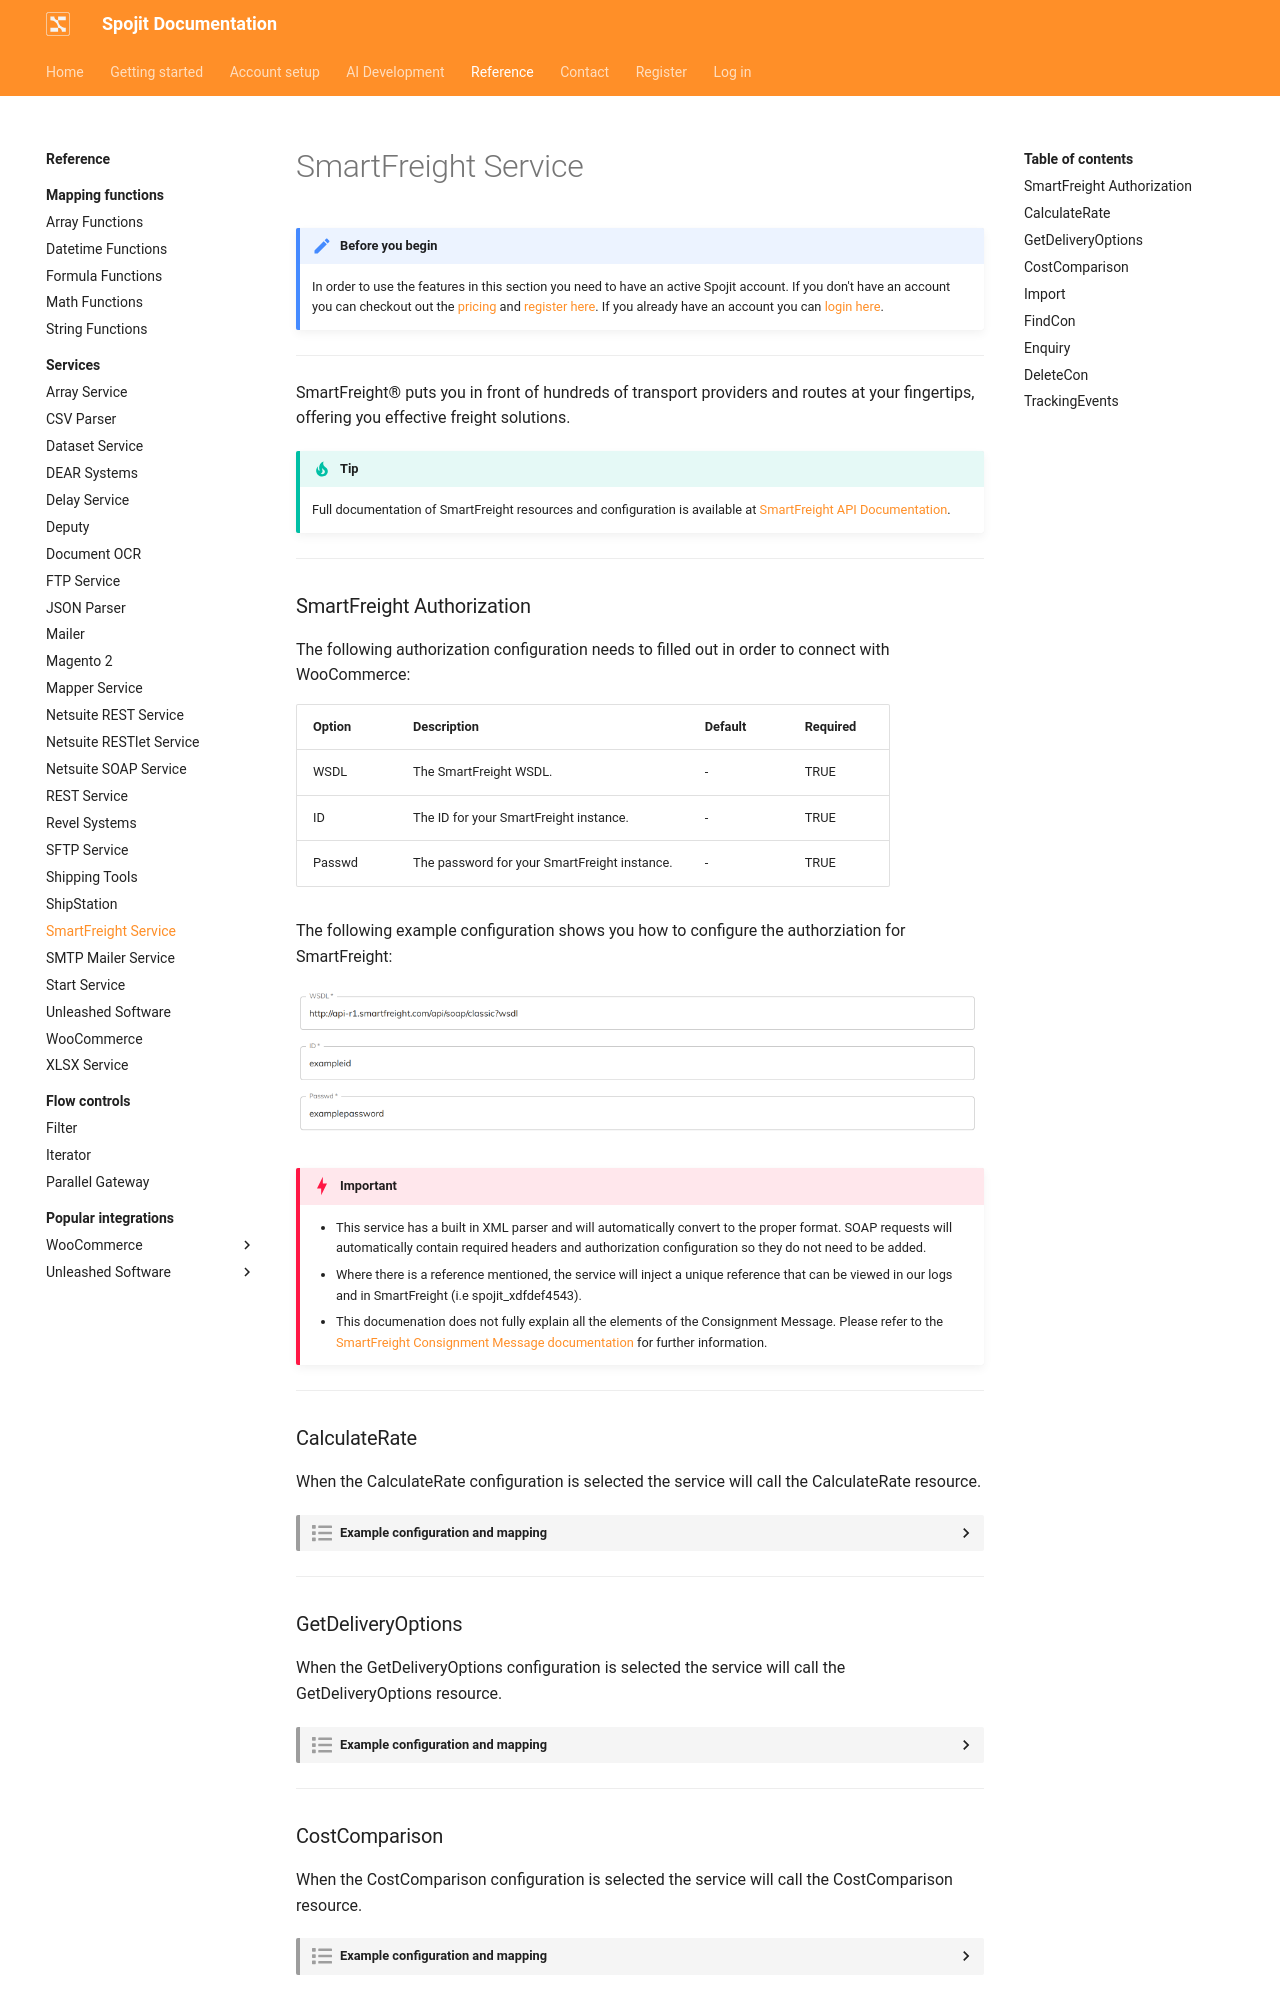

repository: spojit-flow/spojit-docs · page: reference/services/smartfreight-service/index.html · generator: mkdocs

---
description: Integrate SmartFreight®.  Create and modify a SmartFreight® integration with the transfer of resources within SmartFreight® SOAP web service. This SmartFreight® service can be added to your workflow and connect and share data with other services.
---
---
template: overrides/main.html
---
!!! note "Before you begin" 

    In order to use the features in this section you need to have an active Spojit account. If you don't have an account you can checkout out the [pricing](https://www.spojit.com/pricing.html "Spojit Pricing"){target="_blank"} and [register here](https://app.spojit.com/register "Spojit Registration"){target="_blank"}.  If you already have an account you can [login here](https://app.spojit.com/login "Spojit Login"){target="_blank"}.
___
   
SmartFreight® puts you in front of hundreds of transport providers and routes at your fingertips, offering you effective freight solutions.

!!! tip "Tip" 

    Full documentation of SmartFreight resources and configuration is available at [SmartFreight API Documentation](http://balmoral.ifsconnect.net/smartfreight/ "SmartFreight API Documentation"){target="_blank"}.
___
### SmartFreight Authorization

The following authorization configuration needs to filled out in order to connect with WooCommerce:

| Option | Description | Default | Required |
| ----------- | ----------- | ----------- | ----------- |
| WSDL | The SmartFreight WSDL. | - | TRUE |
| ID | The ID for your SmartFreight instance. | - | TRUE |
| Passwd | The password for your SmartFreight instance. | - | TRUE |

The following example configuration shows you how to configure the authorziation for SmartFreight:

![SmartFreight Authorization Configuration](/assets/images/services/smartfreight-service/authorization-configuration.png "SmartFreight Authorization Configuration")

!!! danger "Important"

    * This service has a built in XML parser and will automatically convert to the proper format. SOAP requests will automatically contain required headers and authorization configuration so they do not need to be added.  
    * Where there is a reference mentioned, the service will inject a unique reference that can be viewed in our logs and in SmartFreight (i.e spojit_xdfdef4543). 
    * This documenation does not fully explain all the elements of the Consignment Message. Please refer to the [SmartFreight Consignment Message documentation](http://balmoral.ifsconnect.net/integration/smartfreight-consignment-message/ "SmartFreight Consignment Message documentation"){target="_blank"} for further information.

___
### CalculateRate

When the CalculateRate configuration is selected the service will call the CalculateRate resource.

??? spojit-example "Example configuration and mapping"

    === "1. Configuration"

        This method does not requrire configuartion.

    === "2. Service data setup"

        Here is an example consignment message mapping that could be used for the CalculateRate method. The connote root node can be ommited from the mapping:

        ```json
        {
            "recaccno": "TEST",
            "recname": "TEST RECEIVER",
            "recaddr": {
                "add1": "100 George Street",
                "add3": "SYDNEY",
                "add4": "NSW",
                "add5": "2000"
            },
            "carriername": "TEST CARRIER",
            "freightlinedetails": {
                "amt": "1",
                "desc": "CARTON",
                "wgt": "5"
            }
        }
        ```
    
    === "3. Output Data"

        The CalculateRate call will return a CalculateRateResult which will be in the form of a Consignment Message.  For more information please visit the [CalculateRate documentation](http://balmoral.ifsconnect.net/integration/web-service/calculaterate/ "CalculateRate documentation"){target="_blank"}.

___
### GetDeliveryOptions

When the GetDeliveryOptions configuration is selected the service will call the GetDeliveryOptions resource.

??? spojit-example "Example configuration and mapping"

    === "1. Configuration"

        This method does not requrire configuartion.

    === "2. Service data setup"

        Here is an example consignment message mapping that could be used for the GetDeliveryOptions method. The connote root node can be ommited from the mapping:

        ```json
        {
            "recaccno": "TEST",
            "recname": "TEST RECEIVER",
            "recaddr": {
                "add1": "100 George Street",
                "add3": "SYDNEY",
                "add4": "NSW",
                "add5": "2000"
            },
            "carriername": "TEST CARRIER",
            "freightlinedetails": {
                "amt": "1",
                "desc": "CARTON",
                "wgt": "5"
            }
        }
        ```
    
    === "3. Output Data"

        The GetDeliveryOptions call will return a GetDeliveryOptionsResult which will be in the form of a Consignment Message.  For more information please visit the [GetDeliveryOptions documentation](http://balmoral.ifsconnect.net/integration/web-service/getdeliveryoptions/ "GetDeliveryOptions documentation"){target="_blank"}.

___
### CostComparison

When the CostComparison configuration is selected the service will call the CostComparison resource.

??? spojit-example "Example configuration and mapping"

    === "1. Configuration"

        This method does not requrire configuartion.

    === "2. Service data setup"

        Here is an example consignment message mapping that could be used for the CostComparison method.  The connote root node can be ommited from the mapping:

        ```json
        {
            "recaccno": "TEST",
            "recname": "TEST RECEIVER",
            "recaddr": {
                "add1": "100 George Street",
                "add3": "SYDNEY",
                "add4": "NSW",
                "add5": "2000"
            },
            "carriername": "TEST CARRIER",
            "freightlinedetails": {
                "amt": "1",
                "desc": "CARTON",
                "wgt": "5"
            }
        }
        ```
    
    === "3. Output Data"

        The CostComparison call will return a CostComparisonResult.  For more information please visit the [CostComparison documentation](http://balmoral.ifsconnect.net/integration/web-service/costcomparison/ "CostComparison documentation"){target="_blank"}.

___
### Import

When the Import configuration is selected the service will call the Import resource.

??? spojit-example "Example configuration and mapping"

    === "1. Configuration"

        This method does not requrire configuartion.

    === "2. Service data setup"

        Here is an example consignment message mapping that could be used for the Import method. The connote root node can be ommited from the mapping:

        ```json
        {
            "recaccno": "TEST",
            "recname": "TEST RECEIVER",
            "recaddr": {
                "add1": "100 George Street",
                "add3": "SYDNEY",
                "add4": "NSW",
                "add5": "2000"
            },
            "carriername": "TEST CARRIER",
            "freightlinedetails": {
                "amt": "1",
                "desc": "CARTON",
                "wgt": "5"
            }
        }
        ```
    
    === "3. Output Data"

        The Import call will return a ImportResult which will be in the form of a Consignment Message.  For more information please visit the [Import documentation](http://balmoral.ifsconnect.net/integration/web-service/import/ "Import documentation"){target="_blank"}.

___
### FindCon

When the FindCon configuration is selected the service will call the FindCon resource.

| Option | Description | Default | Required |
| ----------- | ----------- | ----------- | ----------- |
| Xmlfield | The Search Criteria expressed as the SmartFreight field name as provided in the SmartFreight Consignment XML format. | - | TRUE |
| Fieldvalue | The Search Value for the Search Criteria. Wildcards are not supported. | - | FALSE |

??? spojit-example "Example configuration and mapping"

    === "1. Configuration"

        The following example shows you how to configure the FindCon method to get data from the FindCon resource.

        ![FindCon Configuration](/assets/images/services/smartfreight-service/findcon-configuration.png "FindCon Configuration")

    === "2. Service data setup"

        This method doesn't require any service data setup.
    
    === "3. Output Data"

        The FindCon call will return a FindConResult like the following:
        
        ```json
        {
            "data": {
                "FindConResult": {
                    "string": [
                        "B617301D-82F0-4B5A-9E7B-67D1D3DEA37B",
                        "DCBE08E7-7FCD-493F-A0C7-1B871297FEDF"
                    ]
                }
            },
            "metadata": {
                "statusCode": "200",
                "headers": [
                    "HTTP/1.1 200 OK\r\nContent-Length: 589\r\nContent-Type: text/xml; charset=utf-8\r\nServer: Microsoft-HTTPAPI/2.0\r\nDate: Mon, 08 Mar 2021 11:55:00 GMT\r\n"
                ]
            }
        }
        ```
        For more information please visit the [FindCon documentation](http://balmoral.ifsconnect.net/integration/web-service/findcon/ "FindCon documentation"){target="_blank"}.

___
